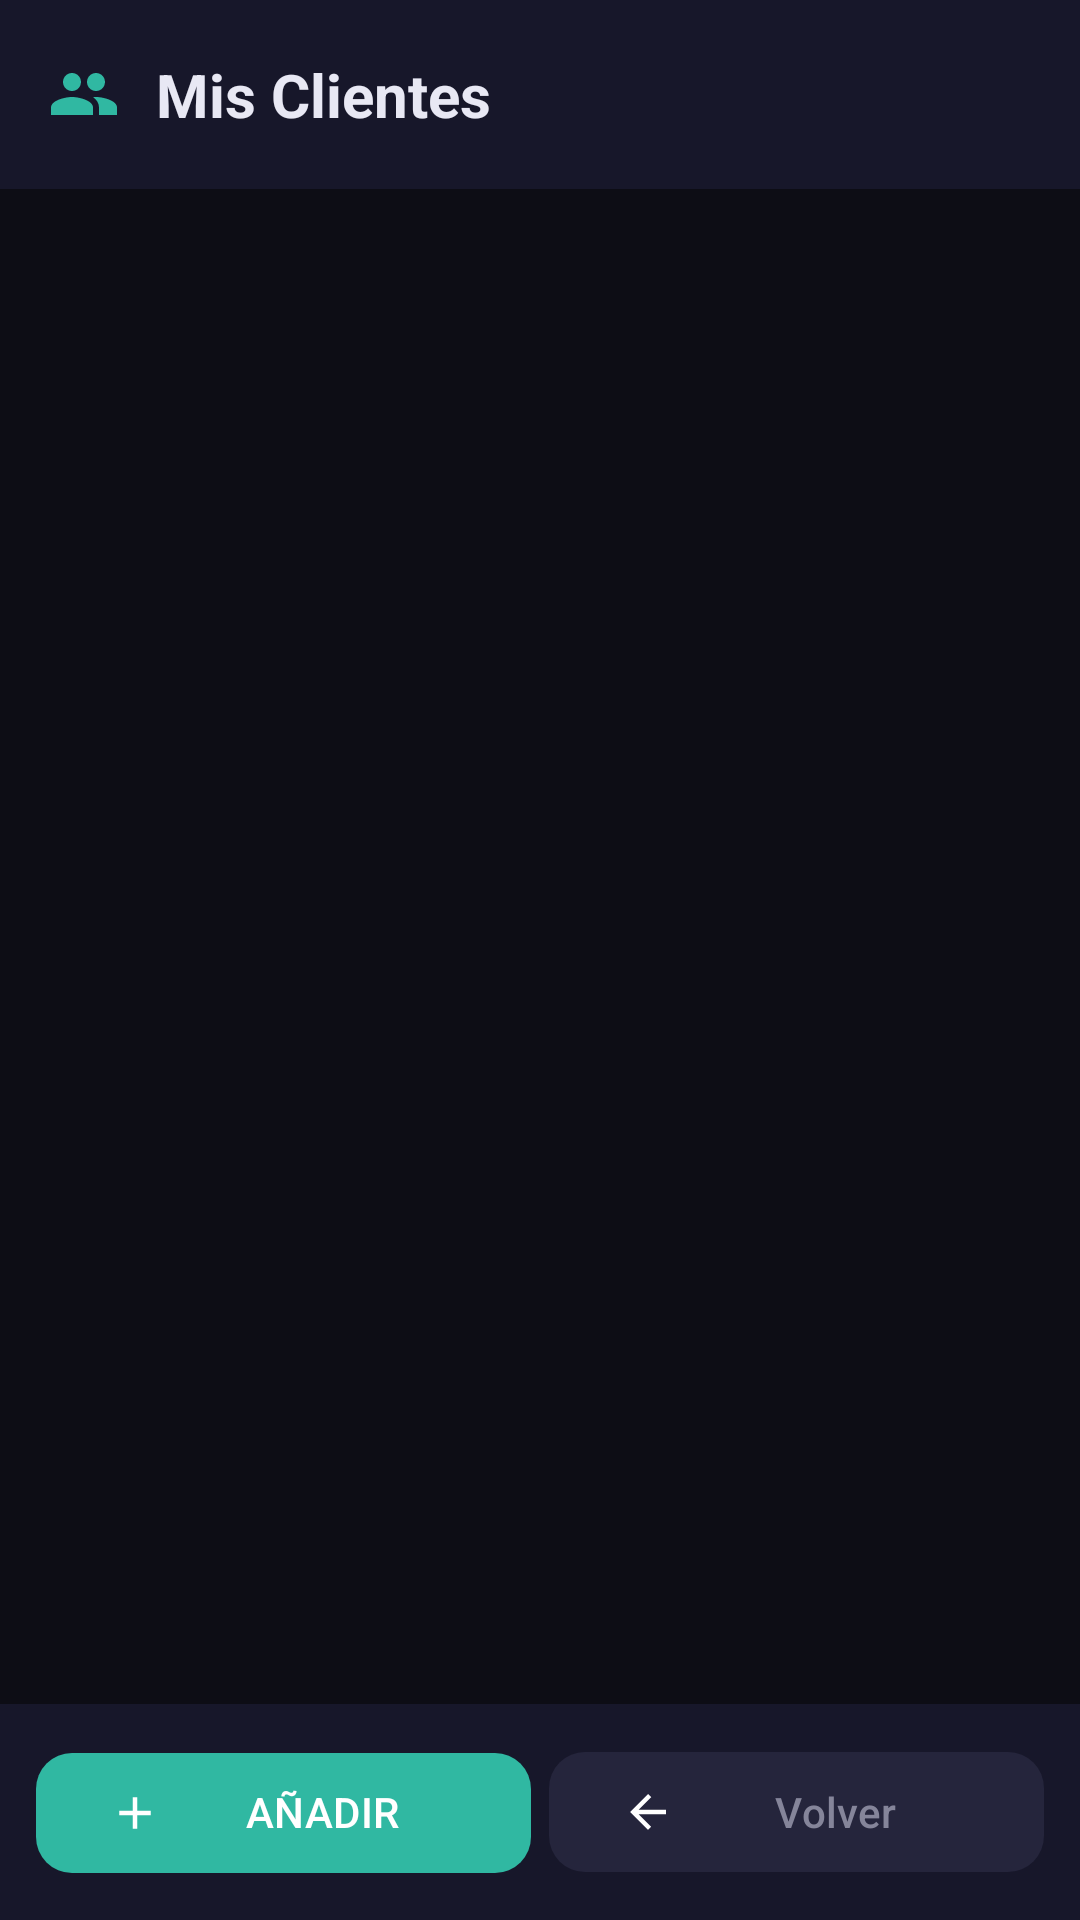

This screen was rendered from an Android layout file. Write that file and the resources it references.
<!-- AndroidManifest.xml: application theme Theme.DiaAIA -->
<!-- res/layout/activity_mis_clientes.xml -->
<?xml version="1.0" encoding="utf-8"?>
<LinearLayout xmlns:android="http://schemas.android.com/apk/res/android"
    xmlns:app="http://schemas.android.com/apk/res-auto"
    android:layout_width="match_parent"
    android:layout_height="match_parent"
    android:orientation="vertical"
    android:background="@color/colorBackground">

    
    <LinearLayout
        android:layout_width="match_parent"
        android:layout_height="wrap_content"
        android:orientation="horizontal"
        android:gravity="center_vertical"
        android:background="@color/colorSurface"
        android:paddingStart="16dp"
        android:paddingEnd="16dp"
        android:paddingTop="18dp"
        android:paddingBottom="18dp">
        <ImageView android:layout_width="24dp" android:layout_height="24dp"
            android:src="@drawable/ic_group" app:tint="@color/colorClientes" android:layout_marginEnd="12dp"/>
        <TextView android:layout_width="0dp" android:layout_height="wrap_content"
            android:layout_weight="1" android:text="Mis Clientes" android:textSize="20sp"
            android:textStyle="bold" android:textColor="@color/colorOnSurface"/>
    </LinearLayout>

    <TextView
        android:id="@+id/tvVacioClientes"
        android:layout_width="match_parent"
        android:layout_height="wrap_content"
        android:text="Aún no tienes clientes vinculados.\nPulsa «Añadir cliente» para comenzar."
        android:gravity="center"
        android:padding="24dp"
        android:textColor="@color/colorTextHint"
        android:visibility="gone"/>

    <androidx.recyclerview.widget.RecyclerView
        android:id="@+id/rvMisClientes"
        android:layout_width="match_parent"
        android:layout_height="0dp"
        android:layout_weight="1"
        android:padding="12dp"
        android:clipToPadding="false"/>

    <LinearLayout
        android:layout_width="match_parent"
        android:layout_height="wrap_content"
        android:orientation="horizontal"
        android:padding="12dp"
        android:background="@color/colorSurface">

        <com.google.android.material.button.MaterialButton
            android:id="@+id/btnAnadirCliente"
            android:layout_width="0dp"
            android:layout_height="48dp"
            android:layout_weight="1"
            android:text="AÑADIR CLIENTE"
            app:backgroundTint="@color/colorClientes"
            app:cornerRadius="12dp"
            app:icon="@drawable/ic_add"
            app:iconSize="18dp"
            android:layout_marginEnd="6dp"/>

        <com.google.android.material.button.MaterialButton
            android:id="@+id/btnVolverClientes"
            android:layout_width="0dp"
            android:layout_height="48dp"
            android:layout_weight="1"
            android:text="Volver"
            app:backgroundTint="@color/colorSurfaceElevated"
            android:textColor="@color/colorTextSecondary"
            app:cornerRadius="12dp"
            app:icon="@drawable/ic_arrow_back"
            app:iconSize="18dp"/>
    </LinearLayout>
</LinearLayout>
<!-- resources referenced by this layout -->
<resources>
  <color name="colorBackground">#0D0D15</color>
  <color name="colorClientes">#30B8A2</color>
  <color name="colorOnSurface">#E8E8F4</color>
  <color name="colorSurface">#17172A</color>
  <color name="colorSurfaceElevated">#25253C</color>
  <color name="colorTextHint">#52526A</color>
  <color name="colorTextSecondary">#85859A</color>
  <!-- drawable ic_add (drawable) -->
  <?xml version="1.0" encoding="utf-8"?>
  <vector xmlns:android="http://schemas.android.com/apk/res/android"
      android:width="24dp"
      android:height="24dp"
      android:viewportWidth="24"
      android:viewportHeight="24">
      <path
          android:fillColor="#FFFFFFFF"
          android:pathData="M19,13h-6v6h-2v-6H5v-2h6V5h2v6h6V13z"/>
  </vector>
  <!-- drawable ic_arrow_back (drawable) -->
  <?xml version="1.0" encoding="utf-8"?>
  <vector xmlns:android="http://schemas.android.com/apk/res/android"
      android:width="24dp"
      android:height="24dp"
      android:viewportWidth="24"
      android:viewportHeight="24">
      <path
          android:fillColor="#FFFFFFFF"
          android:pathData="M20,11H7.83l5.59,-5.59L12,4 4,12l8,8 1.41,-1.41L7.83,13H20V11z"/>
  </vector>
  <style name="Theme.DiaAIA" parent="Base.Theme.DiaAIA" />
  <color name="colorPrimary">#7986CB</color>
  <color name="colorOnPrimary">#FFFFFF</color>
  <color name="colorPrimaryContainer">#1C1F42</color>
  <color name="colorOnPrimaryContainer">#C5CAE9</color>
  <color name="colorSecondary">#38C5A5</color>
  <color name="colorOnSecondary">#FFFFFF</color>
  <color name="colorSecondaryContainer">#0A2825</color>
  <color name="colorTertiary">#3DBE8A</color>
  <color name="colorTertiaryContainer">#0D2C1C</color>
  <color name="colorError">#EF6363</color>
  <color name="colorErrorContainer">#3B1212</color>
  <color name="colorOnBackground">#E8E8F4</color>
  <color name="colorSurfaceVariant">#1E1E30</color>
  <color name="colorOnSurfaceVariant">#B8B8CA</color>
  <color name="colorOutline">#38384E</color>
  <style name="Widget.DiaAIA.Button" parent="Widget.Material3.Button">
          <item name="android:paddingTop">10dp</item>
          <item name="android:paddingBottom">10dp</item>
          <item name="shapeAppearanceOverlay">@style/ShapeAppearance.DiaAIA.Button</item>
      </style>
  <style name="Widget.DiaAIA.Button.Outlined" parent="Widget.Material3.Button.OutlinedButton">
          <item name="shapeAppearanceOverlay">@style/ShapeAppearance.DiaAIA.Button</item>
          <item name="strokeColor">@color/colorOutline</item>
          <item name="strokeWidth">1dp</item>
      </style>
  <style name="Widget.DiaAIA.TextInputLayout" parent="Widget.Material3.TextInputLayout.OutlinedBox">
          <item name="boxStrokeColor">@color/colorOutline</item>
          <item name="boxStrokeWidth">1dp</item>
          <item name="boxStrokeWidthFocused">2dp</item>
          <item name="hintTextColor">@color/colorTextSecondary</item>
          <item name="boxBackgroundColor">@color/colorSurfaceVariant</item>
          <item name="android:textColorHint">@color/colorTextHint</item>
          <item name="shapeAppearanceOverlay">@style/ShapeAppearance.DiaAIA.TextInput</item>
      </style>
  <style name="ShapeAppearance.DiaAIA.Button" parent="">
          <item name="cornerFamily">rounded</item>
          <item name="cornerSize">12dp</item>
      </style>
  <style name="ShapeAppearance.DiaAIA.TextInput" parent="">
          <item name="cornerFamily">rounded</item>
          <item name="cornerSize">10dp</item>
      </style>
</resources>
